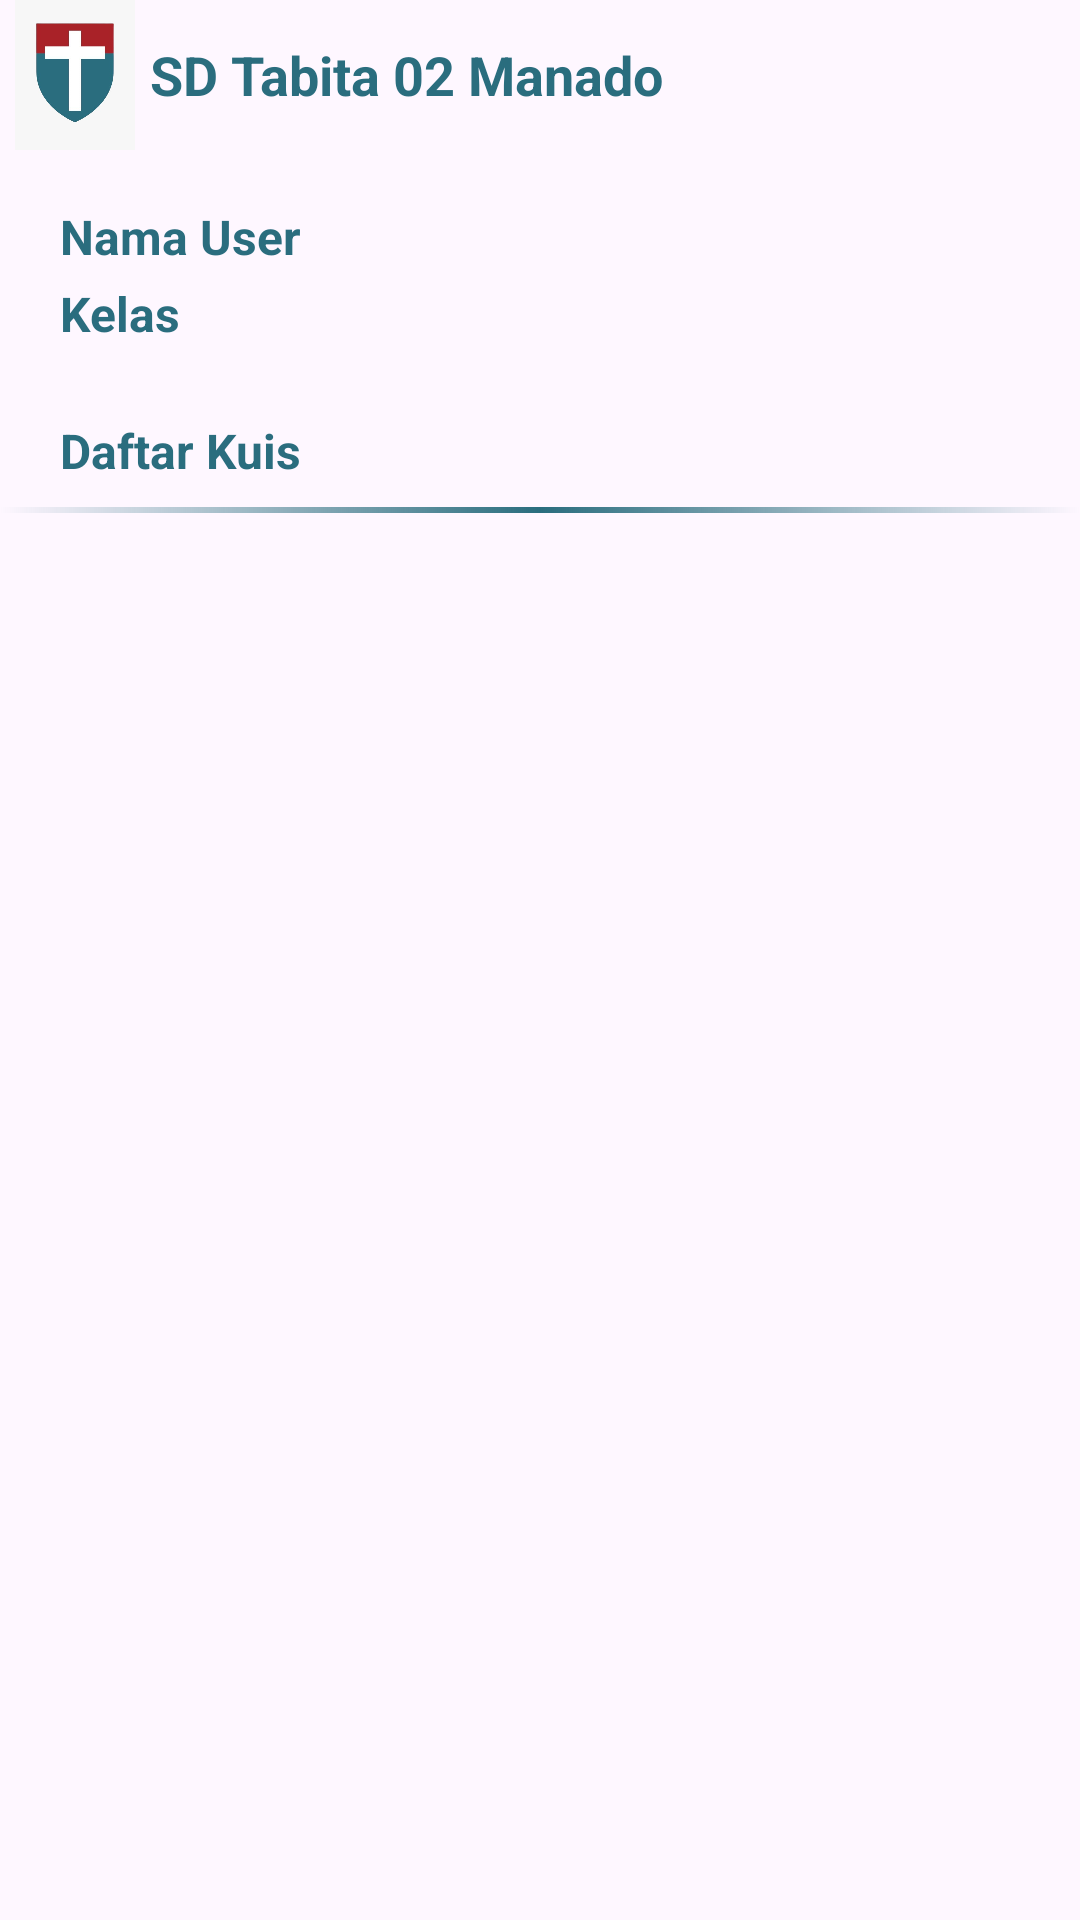

Write the Android layout XML for this screen, with the resource values it uses.
<!-- AndroidManifest.xml: application theme Theme.ZeQuiz -->
<!-- res/layout/fragment_beranda.xml -->
<?xml version="1.0" encoding="utf-8"?>
<androidx.constraintlayout.widget.ConstraintLayout xmlns:android="http://schemas.android.com/apk/res/android"
    xmlns:app="http://schemas.android.com/apk/res-auto"
    xmlns:tools="http://schemas.android.com/tools"
    android:layout_width="match_parent"
    android:layout_height="match_parent"
    tools:context=".UI.Guru.ui.beranda.BerandaFragment"
    android:fitsSystemWindows="true">

    
    <LinearLayout
        android:id="@+id/header_layout"
        android:layout_width="0dp"
        android:layout_height="wrap_content"
        android:orientation="horizontal"
        android:gravity="center_vertical"

        app:layout_constraintTop_toTopOf="parent"
        app:layout_constraintStart_toStartOf="parent"
        app:layout_constraintEnd_toEndOf="parent">

        <ImageView
            android:id="@+id/gambar_logo"
            android:layout_width="50dp"
            android:layout_height="50dp"
            android:src="@drawable/logo"
            android:contentDescription="Logo" />

        <TextView
            android:id="@+id/nama_sekolah"
            android:layout_width="0dp"
            android:layout_height="wrap_content"
            android:layout_weight="1"
            android:text="@string/lokasi"
            android:textSize="18sp"
            android:textStyle="bold"
            android:textColor="@color/biru"
     />

        <ImageView
            android:id="@+id/btn_logout"
            android:layout_width="wrap_content"
            android:layout_height="wrap_content"
            android:src="@drawable/baseline_arrow_forward_24"
            android:contentDescription="Logout"
            android:padding="8dp" />
    </LinearLayout>

    
    <View
        android:id="@+id/garis_separator_atas"
        android:layout_width="0dp"
        android:layout_height="2dp"

        android:background="@drawable/rounded_corner"
        app:layout_constraintTop_toBottomOf="@id/header_layout"
        app:layout_constraintStart_toStartOf="parent"
        app:layout_constraintEnd_toEndOf="parent" />

    
    <TextView
        android:id="@+id/nm_user"
        android:layout_width="wrap_content"
        android:layout_height="wrap_content"
        android:text="Nama User"
        android:textColor="@color/biru"
        android:textStyle="bold"
        android:textSize="16sp"
        android:layout_marginTop="16dp"
        android:layout_marginStart="20dp"
        app:layout_constraintTop_toBottomOf="@id/garis_separator_atas"
        app:layout_constraintStart_toStartOf="parent" />

    <TextView
        android:id="@+id/kelas"
        android:layout_width="wrap_content"
        android:layout_height="wrap_content"
        android:text="Kelas"
        android:textColor="@color/biru"
        android:textStyle="bold"
        android:textSize="16sp"
        android:layout_marginTop="4dp"
        android:layout_marginStart="20dp"
        app:layout_constraintTop_toBottomOf="@id/nm_user"
        app:layout_constraintStart_toStartOf="parent" />

    
    <TextView
        android:id="@+id/tv_daftar_kuis"
        android:layout_width="wrap_content"
        android:layout_height="wrap_content"
        android:text="Daftar Kuis"
        android:textColor="@color/biru"
        android:textStyle="bold"
        android:textSize="16sp"
        android:layout_marginTop="24dp"
        android:layout_marginStart="20dp"
        app:layout_constraintTop_toBottomOf="@id/kelas"
        app:layout_constraintStart_toStartOf="parent" />

    <View
        android:id="@+id/line_separator"
        android:layout_width="0dp"
        android:layout_height="2dp"
        android:layout_marginTop="8dp"
        android:background="@drawable/gradient_line"
        app:layout_constraintTop_toBottomOf="@id/tv_daftar_kuis"
        app:layout_constraintStart_toStartOf="parent"
        app:layout_constraintEnd_toEndOf="parent" />

    
    <TextView
        android:id="@+id/tv_empty_state"
        android:layout_width="wrap_content"
        android:layout_height="wrap_content"
        android:text="Belum ada kuis yang tersedia."
        android:textColor="@color/biru"
        android:textSize="16sp"
        android:gravity="center"
        android:visibility="gone"
        app:layout_constraintTop_toBottomOf="@id/line_separator"
        app:layout_constraintStart_toStartOf="parent"
        app:layout_constraintEnd_toEndOf="parent"
        android:layout_marginTop="16dp" />

    
    <androidx.recyclerview.widget.RecyclerView
        android:id="@+id/tv_topik"
        android:layout_width="0dp"
        android:layout_height="0dp"
        android:layout_marginTop="8dp"
        android:layout_marginBottom="16dp"
        app:layout_constraintTop_toBottomOf="@id/line_separator"
        app:layout_constraintStart_toStartOf="parent"
        app:layout_constraintEnd_toEndOf="parent"
        app:layout_constraintBottom_toBottomOf="parent" />

</androidx.constraintlayout.widget.ConstraintLayout>
<!-- resources referenced by this layout -->
<resources>
  <color name="biru">#2A6D7E</color>
  <!-- drawable gradient_line (drawable) -->
  <?xml version="1.0" encoding="utf-8"?>
  <layer-list xmlns:android="http://schemas.android.com/apk/res/android">
      <item>
          <shape android:shape="rectangle">
              <gradient
                  android:angle="45"
                  android:startColor="@android:color/transparent"
                  android:centerColor="@color/biru"
                  android:endColor="@android:color/transparent"/>
              <size android:height="10dp"/>
          </shape>
      </item>
  </layer-list>
  <!-- drawable logo: jpg bitmap (drawable, 10671 bytes) -->
  <string name="lokasi" translatable="false">SD Tabita 02 Manado</string>
  <style name="Theme.ZeQuiz" parent="Base.Theme.ZeQuiz" />
  <style name="Base.Theme.ZeQuiz" parent="Theme.Material3.DayNight.NoActionBar">
          
          
      </style>
</resources>
